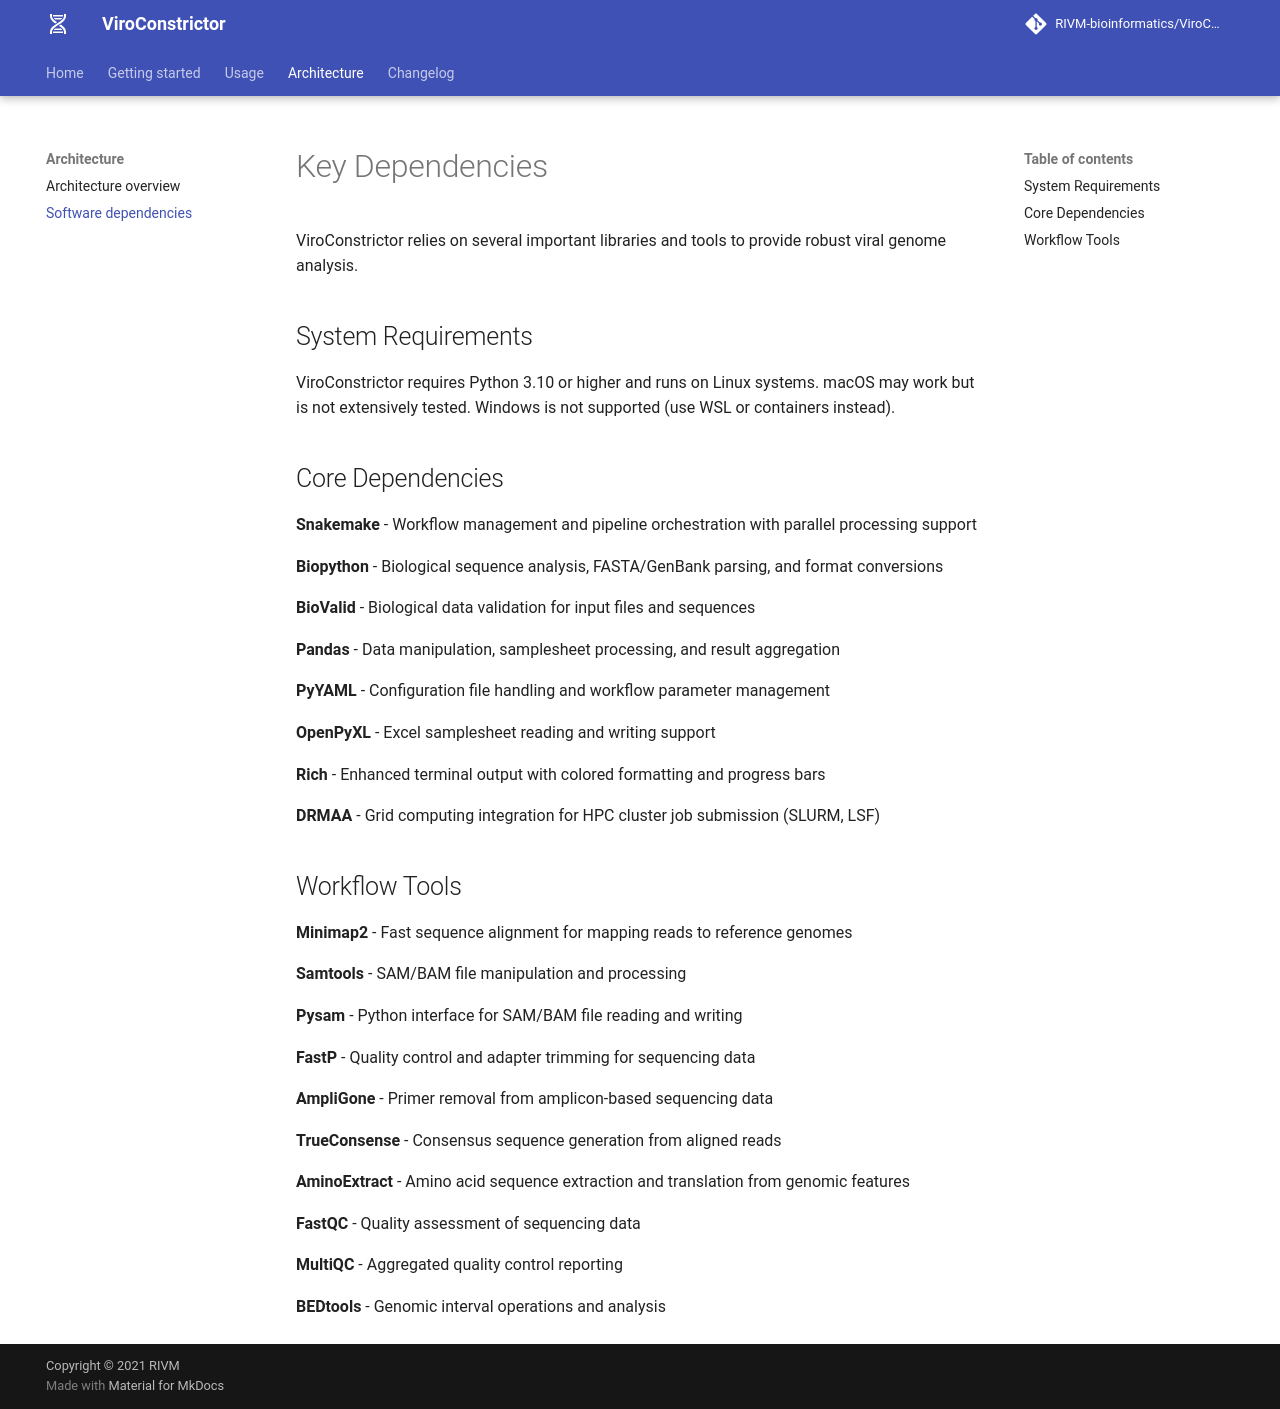

repository: RIVM-bioinformatics/ViroConstrictor · page: 1.6.7/dependencies/index.html · generator: mkdocs

# Key Dependencies

ViroConstrictor relies on several important libraries and tools to provide robust viral genome analysis.

## System Requirements

ViroConstrictor requires Python 3.10 or higher and runs on Linux systems. macOS may work but is not extensively tested. Windows is not supported (use WSL or containers instead).

## Core Dependencies

**Snakemake**
- Workflow management and pipeline orchestration with parallel processing support

**Biopython** 
- Biological sequence analysis, FASTA/GenBank parsing, and format conversions

**BioValid**
- Biological data validation for input files and sequences

**Pandas**
- Data manipulation, samplesheet processing, and result aggregation

**PyYAML**
- Configuration file handling and workflow parameter management

**OpenPyXL**
- Excel samplesheet reading and writing support

**Rich**
- Enhanced terminal output with colored formatting and progress bars

**DRMAA**
- Grid computing integration for HPC cluster job submission (SLURM, LSF)

## Workflow Tools

**Minimap2**
- Fast sequence alignment for mapping reads to reference genomes

**Samtools**
- SAM/BAM file manipulation and processing

**Pysam**
- Python interface for SAM/BAM file reading and writing

**FastP**
- Quality control and adapter trimming for sequencing data

**AmpliGone**
- Primer removal from amplicon-based sequencing data

**TrueConsense**
- Consensus sequence generation from aligned reads

**AminoExtract**
- Amino acid sequence extraction and translation from genomic features

**FastQC**
- Quality assessment of sequencing data

**MultiQC**
- Aggregated quality control reporting

**BEDtools**
- Genomic interval operations and analysis
